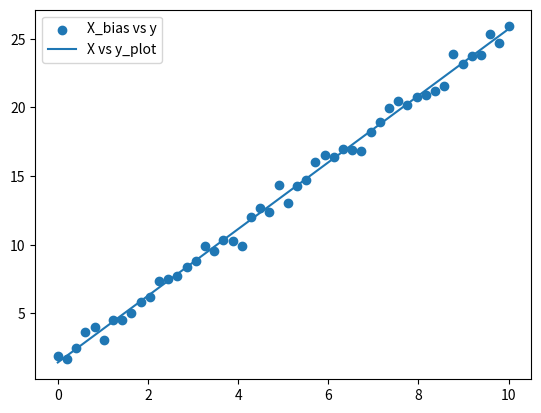

Reproduce this figure in Python.
import numpy as np
import matplotlib.pyplot as plt

np.random.seed(0)
num_samples = 50
X = np.linspace(0, 10, num_samples)
true_weights = np.array([2.5])
noise = 0.5 * np.random.randn(num_samples)
# ading some noise so the x to y relationship isn't perfectly linear
y = X * true_weights + 1 + noise
# true weight is w = [2.5] and bias term is 1 (effectively a 2-dim w = [1, 2.5])
# Add a column of ones to X for the bias term
X_bias = np.c_[np.ones(X.shape[0]), X]

X_transpose =  np.transpose(X_bias)
XX_transpose = np.dot(X_transpose,X_bias)
lambda_identity = 0.01 * np.identity(2)
XX_transpose_identity = np.add(XX_transpose ,lambda_identity)
XX_transpose_inverse = np.linalg.inv(XX_transpose_identity)
XX_transpose_inverse_X_transpose = np.dot(XX_transpose_inverse,X_transpose)
w = np.dot(XX_transpose_inverse_X_transpose,y)

y_plot = w[0]  + np.dot(w[1],X)

plt.scatter(X_bias[:,1], y, label='X_bias vs y')
plt.plot(X, y_plot, label = 'X vs y_plot')

plt.legend()
plt.show()